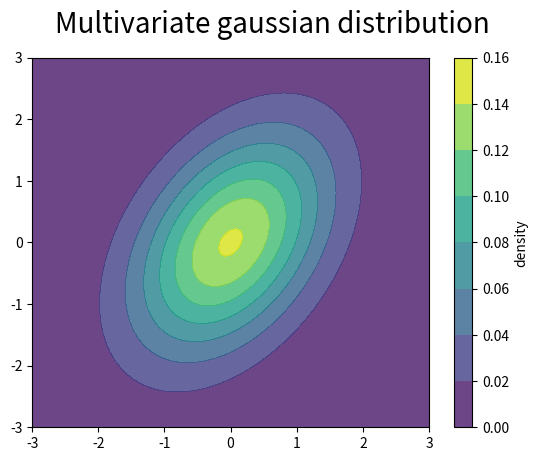

Here is the Python script that generated this plot: (Note: this script raises an exception after producing the figure.)
import sys

import matplotlib.pyplot as plt
import numpy as np


def calculate_multivariate_gaussian_distribution(mu, cov, vals):
    if mu.shape[0] != cov.shape[0] or mu.shape[0] != cov.shape[1]:
        raise ValueError("Shape of mu and cov are not same.")

    density = np.empty((vals.shape[0], vals.shape[1]))
    for i in range(vals.shape[0]):
        for j in range(vals.shape[1]):
            density[i][j] = (
                (1 / (2 * np.pi) ** (mu.shape[0] / 2))
                * (1 / np.linalg.det(cov) ** 0.5)
                * np.exp(
                    -1
                    / 2
                    * np.dot(
                        np.dot(np.transpose(vals[i][j] - mu), np.linalg.inv(cov)),
                        (vals[i][j] - mu),
                    )
                )
            )

    return density


def calculate_conditional_gaussian_distribution(target_idx, mu, cov, y):
    pre_mat = np.linalg.inv(cov)
    print("target: ", pre_mat[target_idx, target_idx]**(-1))
    var = np.linalg.inv(pre_mat[target_idx, target_idx])
    print("cov: ", cov)
    print("pre_mat: ", pre_mat)
    print("var: ", var)

    return 0


def main():
    N = 100
    X = np.linspace(-3, 3, N)
    Y = np.linspace(-3, 3, N)
    X, Y = np.meshgrid(X, Y)

    mu = np.array([0, 0])
    cov = np.array([[1.0, 0.5], [0.5, 1.5]])

    vals = np.empty(X.shape + (2,))
    vals[:, :, 0] = X
    vals[:, :, 1] = Y

    density = calculate_multivariate_gaussian_distribution(mu, cov, vals)

    fig = plt.figure()
    fig.suptitle(t="Multivariate gaussian distribution", fontsize=20)
    cnf = plt.contourf(X, Y, density, alpha=0.8)
    plt.colorbar(cnf, label="density")

    # Calculate conditional Gaussian distribution
    y = 1.5
    a = calculate_conditional_gaussian_distribution(0, mu, cov, y)


if __name__ == "__main__":
    main()
    if len(sys.argv) == 2 and sys.argv[1] == "NotShow":
        print("It shows nothing")
    else:
        plt.show()
